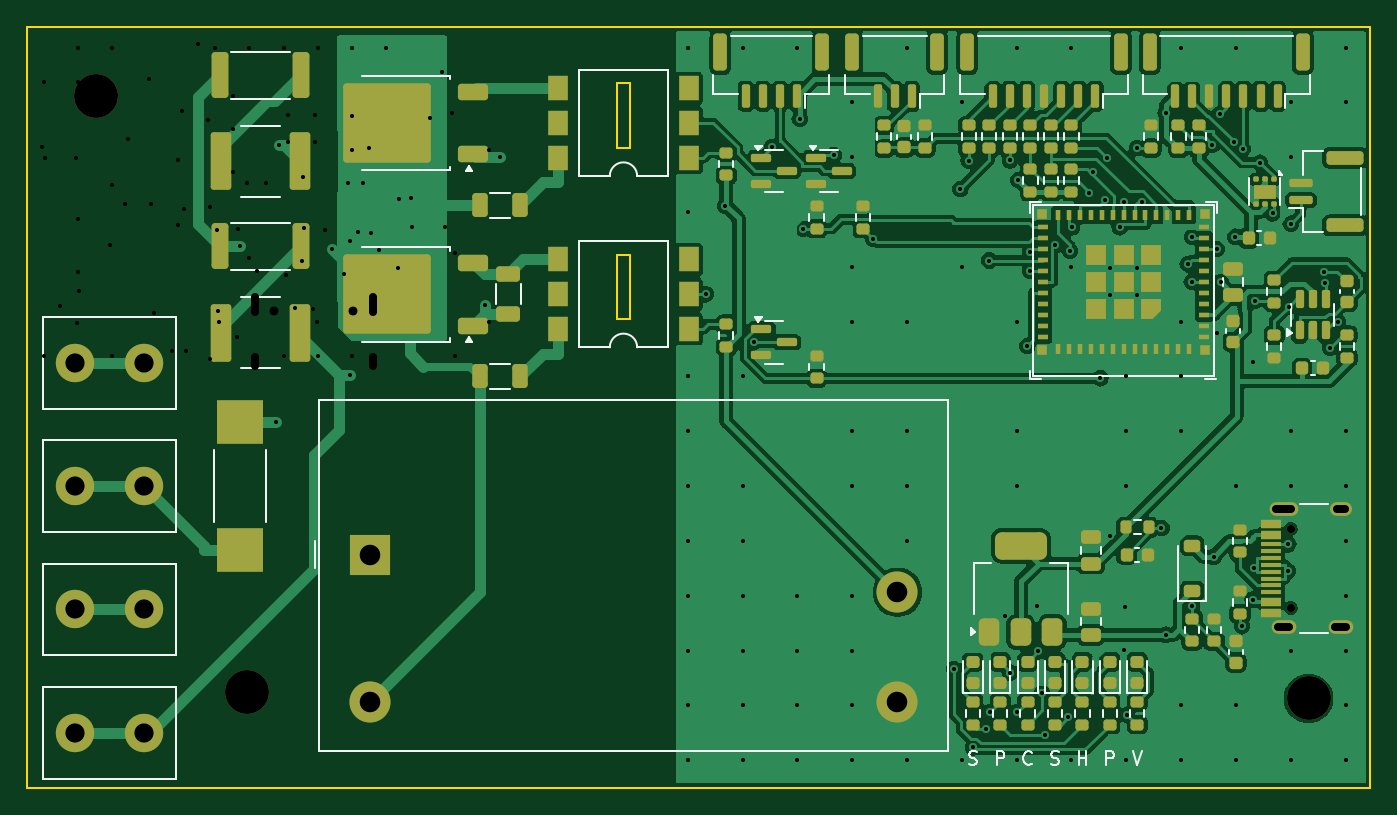
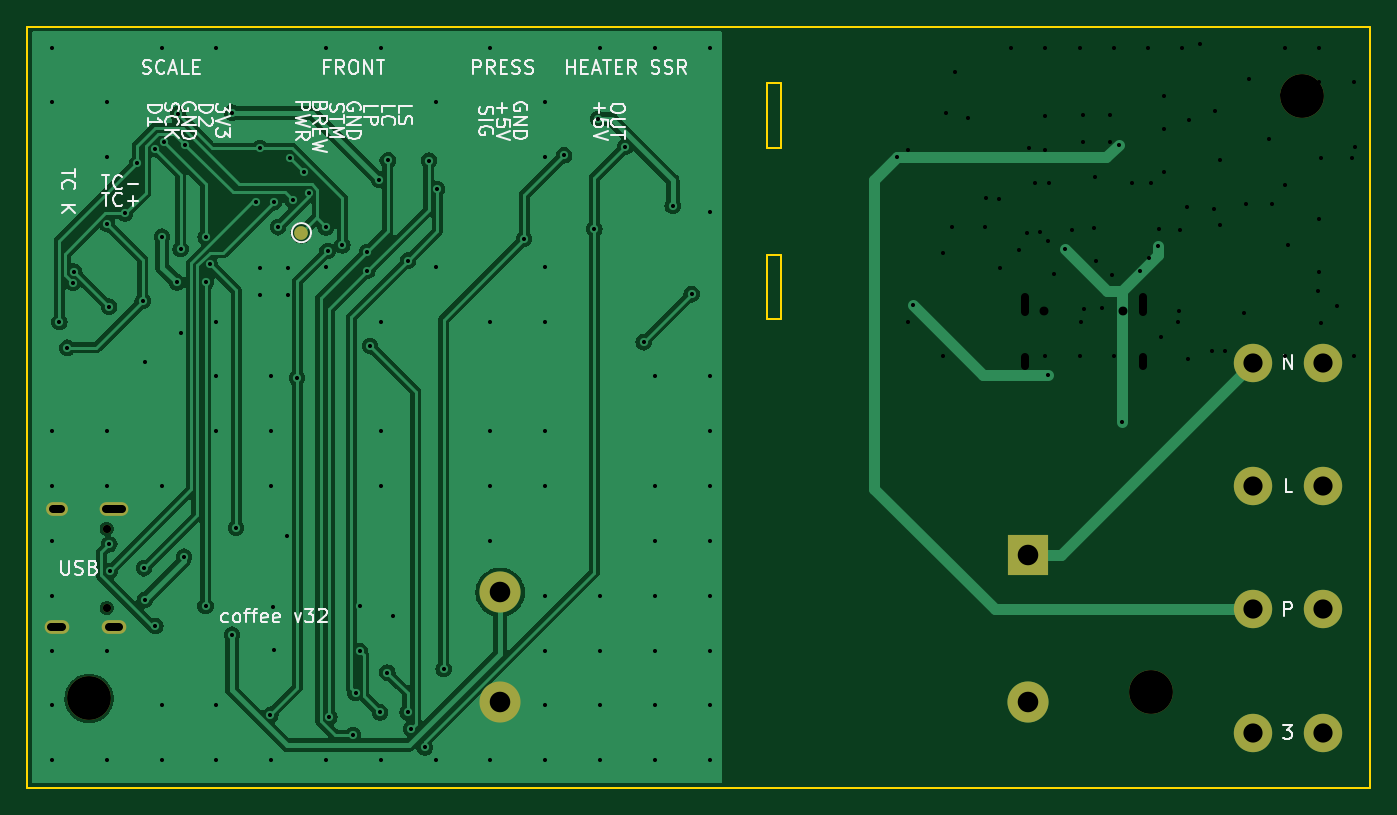
Circuit board: 12 layer files. Board 98.0 x 55.5 mm.
- bottom_copper: coffee-controller-120v-B_Cu.gbl (78878 bytes)
- bottom_mask: coffee-controller-120v-B_Mask.gbs (1459 bytes)
- paste: coffee-controller-120v-B_Paste.gbp (493 bytes)
- bottom_silk: coffee-controller-120v-B_Silkscreen.gbo (41033 bytes)
- outline: coffee-controller-120v-Edge_Cuts.gm1 (1031 bytes)
- top_copper: coffee-controller-120v-F_Cu.gtl (209374 bytes)
- top_mask: coffee-controller-120v-F_Mask.gts (13088 bytes)
- paste: coffee-controller-120v-F_Paste.gtp (12612 bytes)
- top_silk: coffee-controller-120v-F_Silkscreen.gto (17995 bytes)
- drill: coffee-controller-120v-NPTH.drl (487 bytes)
- drill: coffee-controller-120v-PTH.drl (3067 bytes)
- drill: coffee-controller-120v.drl (1870 bytes)

=== bottom_copper: coffee-controller-120v-B_Cu.gbl (78878 bytes, source omitted) ===
=== bottom_mask: coffee-controller-120v-B_Mask.gbs ===
%TF.GenerationSoftware,KiCad,Pcbnew,7.0.11+dfsg-1build4*%
%TF.CreationDate,2026-11-06T04:04:11-08:00*%
%TF.ProjectId,coffee-controller-120v,636f6666-6565-42d6-936f-6e74726f6c6c,rev?*%
%TF.SameCoordinates,Original*%
%TF.FileFunction,Soldermask,Bot*%
%TF.FilePolarity,Negative*%
%FSLAX46Y46*%
G04 Gerber Fmt 4.6, Leading zero omitted, Abs format (unit mm)*
G04 Created by KiCad (PCBNEW 7.0.11+dfsg-1build4) date 2026-11-06 04:04:11*
%MOMM*%
%LPD*%
G01*
G04 APERTURE LIST*
%ADD10C,2.800000*%
%ADD11C,3.200000*%
%ADD12C,0.600000*%
%ADD13O,1.800000X1.000000*%
%ADD14O,2.100000X1.000000*%
%ADD15O,1.600000X1.000000*%
%ADD16R,3.000000X3.000000*%
%ADD17C,3.000000*%
%ADD18C,1.000000*%
G04 APERTURE END LIST*
D10*
%TO.C,J13*%
X3460000Y-33500000D03*
X8540000Y-33500000D03*
%TD*%
D11*
%TO.C,H3*%
X5000000Y-5000000D03*
%TD*%
D12*
%TO.C,J4*%
X92210000Y-42390000D03*
X92210000Y-36610000D03*
D13*
X91680000Y-43820000D03*
X95860000Y-43820000D03*
D14*
X91680000Y-35180000D03*
D15*
X95860000Y-35180000D03*
%TD*%
D10*
%TO.C,J12*%
X3460000Y-24500000D03*
X8540000Y-24500000D03*
%TD*%
%TO.C,J14*%
X3460000Y-42500000D03*
X8540000Y-42500000D03*
%TD*%
%TO.C,J15*%
X3460000Y-51500000D03*
X8540000Y-51500000D03*
%TD*%
D11*
%TO.C,H1*%
X16000000Y-48500000D03*
%TD*%
D16*
%TO.C,PS1*%
X25000000Y-38500000D03*
D17*
X25000000Y-49250000D03*
X63500000Y-49250000D03*
X63500000Y-41250000D03*
%TD*%
D11*
%TO.C,H2*%
X93500000Y-49000000D03*
%TD*%
D18*
%TO.C,TP1*%
X78000000Y-15000000D03*
%TD*%
M02*

=== paste: coffee-controller-120v-B_Paste.gbp ===
%TF.GenerationSoftware,KiCad,Pcbnew,7.0.11+dfsg-1build4*%
%TF.CreationDate,2026-11-06T04:04:11-08:00*%
%TF.ProjectId,coffee-controller-120v,636f6666-6565-42d6-936f-6e74726f6c6c,rev?*%
%TF.SameCoordinates,Original*%
%TF.FileFunction,Paste,Bot*%
%TF.FilePolarity,Positive*%
%FSLAX46Y46*%
G04 Gerber Fmt 4.6, Leading zero omitted, Abs format (unit mm)*
G04 Created by KiCad (PCBNEW 7.0.11+dfsg-1build4) date 2026-11-06 04:04:11*
%MOMM*%
%LPD*%
G01*
G04 APERTURE LIST*
G04 APERTURE END LIST*
M02*

=== bottom_silk: coffee-controller-120v-B_Silkscreen.gbo (41033 bytes, source omitted) ===
=== outline: coffee-controller-120v-Edge_Cuts.gm1 ===
%TF.GenerationSoftware,KiCad,Pcbnew,7.0.11+dfsg-1build4*%
%TF.CreationDate,2026-11-06T04:04:11-08:00*%
%TF.ProjectId,coffee-controller-120v,636f6666-6565-42d6-936f-6e74726f6c6c,rev?*%
%TF.SameCoordinates,Original*%
%TF.FileFunction,Profile,NP*%
%FSLAX46Y46*%
G04 Gerber Fmt 4.6, Leading zero omitted, Abs format (unit mm)*
G04 Created by KiCad (PCBNEW 7.0.11+dfsg-1build4) date 2026-11-06 04:04:11*
%MOMM*%
%LPD*%
G01*
G04 APERTURE LIST*
%TA.AperFunction,Profile*%
%ADD10C,0.150000*%
%TD*%
G04 APERTURE END LIST*
D10*
X98000000Y-55500000D02*
X0Y-55500000D01*
X0Y-55500000D02*
X0Y0D01*
X43000000Y-21300000D02*
X43000000Y-16600000D01*
X43000000Y-4099999D02*
X44000000Y-4099999D01*
X98000000Y0D02*
X98000000Y-55500000D01*
X43000000Y-16600000D02*
X44000000Y-16600000D01*
X44000000Y-21300000D02*
X43000000Y-21300000D01*
X0Y0D02*
X98000000Y0D01*
X44000000Y-8800000D02*
X43000000Y-8800000D01*
X44000000Y-16600000D02*
X44000000Y-21300000D01*
X44000000Y-4099999D02*
X44000000Y-8800000D01*
X43000000Y-8800000D02*
X43000000Y-4099999D01*
M02*

=== top_copper: coffee-controller-120v-F_Cu.gtl (209374 bytes, source omitted) ===
=== top_mask: coffee-controller-120v-F_Mask.gts (13088 bytes, source omitted) ===
=== paste: coffee-controller-120v-F_Paste.gtp (12612 bytes, source omitted) ===
=== top_silk: coffee-controller-120v-F_Silkscreen.gto (17995 bytes, source omitted) ===
=== drill: coffee-controller-120v-NPTH.drl ===
M48
; DRILL file {KiCad 7.0.11+dfsg-1build4} date Fri Nov  6 04:04:12 2026
; FORMAT={-:-/ absolute / metric / decimal}
; #@! TF.CreationDate,2026-11-06T04:04:12-08:00
; #@! TF.GenerationSoftware,Kicad,Pcbnew,7.0.11+dfsg-1build4
; #@! TF.FileFunction,NonPlated,1,2,NPTH
FMAT,2
METRIC
; #@! TA.AperFunction,NonPlated,NPTH,ComponentDrill
T1C0.600
; #@! TA.AperFunction,NonPlated,NPTH,ComponentDrill
T2C3.200
%
G90
G05
T1
X92.21Y-36.61
X92.21Y-42.39
T2
X5.0Y-5.0
X16.0Y-48.5
X93.5Y-49.0
M30

=== drill: coffee-controller-120v-PTH.drl ===
M48
; DRILL file {KiCad 7.0.11+dfsg-1build4} date Fri Nov  6 04:04:12 2026
; FORMAT={-:-/ absolute / metric / decimal}
; #@! TF.CreationDate,2026-11-06T04:04:12-08:00
; #@! TF.GenerationSoftware,Kicad,Pcbnew,7.0.11+dfsg-1build4
; #@! TF.FileFunction,Plated,1,2,PTH
FMAT,2
METRIC
; #@! TA.AperFunction,Plated,PTH,ViaDrill
T1C0.300
; #@! TA.AperFunction,Plated,PTH,ComponentDrill
T2C0.600
; #@! TA.AperFunction,Plated,PTH,ComponentDrill
T3C1.400
; #@! TA.AperFunction,Plated,PTH,ComponentDrill
T4C1.500
%
G90
G05
T1
X15.485Y-15.98
X18.117Y-28.825
X18.344Y-8.595
X22.243Y-16.23
X23.534Y-25.363
X33.358Y-20.289
X34.496Y-9.499
X48.2Y-1.5
X48.2Y-13.5
X48.2Y-25.5
X48.2Y-29.5
X48.2Y-33.5
X48.2Y-37.5
X48.2Y-41.5
X48.2Y-45.5
X48.2Y-49.5
X48.2Y-53.5
X49.527Y-19.5
X50.904Y-13.038
X52.2Y-1.5
X52.2Y-25.5
X52.2Y-33.5
X52.2Y-37.5
X52.2Y-41.5
X52.2Y-45.5
X52.2Y-49.5
X52.2Y-53.5
X53.027Y-23.0
X54.366Y-8.746
X56.2Y-1.5
X56.2Y-41.5
X56.2Y-45.5
X56.2Y-49.5
X56.2Y-53.5
X56.365Y-6.708
X56.621Y-14.725
X58.835Y-9.362
X60.2Y-5.5
X60.2Y-9.5
X60.2Y-17.5
X60.2Y-21.5
X60.2Y-29.5
X60.2Y-33.5
X60.2Y-41.5
X60.2Y-45.5
X60.2Y-49.5
X60.2Y-53.5
X61.745Y-15.47
X64.2Y-1.5
X64.2Y-21.5
X64.2Y-29.5
X64.2Y-33.5
X64.2Y-37.5
X64.2Y-53.5
X67.62Y-46.84
X68.09Y-11.813
X68.2Y-5.5
X68.2Y-17.5
X68.2Y-53.5
X68.7Y-9.736
X69.006Y-52.572
X69.978Y-51.203
X70.214Y-17.034
X70.254Y-50.021
X71.348Y-42.993
X71.699Y-9.729
X71.721Y-47.109
X72.2Y-1.5
X72.2Y-21.5
X72.2Y-29.5
X72.2Y-33.5
X72.2Y-53.5
X72.253Y-50.022
X72.328Y-11.155
X72.982Y-23.268
X73.189Y-17.8
X73.197Y-16.401
X73.701Y-42.233
X73.75Y-45.563
X74.052Y-48.586
X74.25Y-51.667
X75.009Y-15.935
X75.956Y-50.371
X76.096Y-16.345
X76.2Y-1.5
X76.2Y-17.5
X76.2Y-53.5
X76.23Y-14.616
X77.466Y-12.118
X77.802Y-10.577
X78.308Y-25.625
X78.647Y-12.641
X78.801Y-9.573
X79.013Y-17.613
X79.013Y-19.587
X79.031Y-37.146
X79.713Y-14.603
X80.0Y-45.474
X80.033Y-12.79
X80.105Y-42.298
X80.2Y-25.5
X80.2Y-29.5
X80.2Y-33.5
X80.2Y-53.5
X80.261Y-50.186
X80.987Y-17.613
X80.987Y-19.587
X81.005Y-8.825
X81.313Y-12.764
X82.769Y-36.56
X83.064Y-44.35
X83.066Y-6.244
X84.2Y-1.5
X84.2Y-21.5
X84.2Y-25.5
X84.2Y-29.5
X84.2Y-49.5
X84.2Y-53.5
X84.686Y-17.294
X84.98Y-18.6
X84.997Y-15.329
X85.0Y-42.241
X86.478Y-8.604
X86.575Y-38.656
X86.82Y-16.2
X86.82Y-22.318
X87.021Y-6.361
X87.087Y-18.636
X88.056Y-8.39
X88.165Y-15.296
X88.2Y-1.5
X88.2Y-33.5
X88.2Y-49.5
X88.2Y-53.5
X88.656Y-43.732
X88.682Y-8.897
X89.417Y-41.785
X89.441Y-24.438
X89.501Y-39.5
X89.578Y-19.996
X89.964Y-9.898
X90.874Y-13.598
X91.996Y-39.7
X92.022Y-37.75
X92.042Y-20.392
X92.2Y-5.5
X92.2Y-9.5
X92.2Y-29.5
X92.2Y-33.5
X92.2Y-45.5
X92.2Y-53.5
X92.201Y-14.349
X94.596Y-17.838
X94.679Y-18.679
X95.083Y-23.401
X95.666Y-21.543
X96.2Y-1.5
X96.2Y-5.5
X96.2Y-29.5
X96.2Y-33.5
X96.2Y-37.5
X96.2Y-41.5
X96.2Y-45.5
X96.2Y-49.5
X96.2Y-53.5
T3
X3.46Y-24.5
X3.46Y-33.5
X3.46Y-42.5
X3.46Y-51.5
X8.54Y-24.5
X8.54Y-33.5
X8.54Y-42.5
X8.54Y-51.5
T4
X25.0Y-38.5
X25.0Y-49.25
X63.5Y-41.25
X63.5Y-49.25
T2
X91.13Y-35.18G85X92.23Y-35.18
G05
X91.28Y-43.82G85X92.08Y-43.82
G05
X95.56Y-35.18G85X96.16Y-35.18
G05
X95.46Y-43.82G85X96.26Y-43.82
G05
M30

=== drill: coffee-controller-120v.drl ===
M48
; DRILL file {KiCad 7.0.11+dfsg-1build4} date Wed Nov  4 03:43:02 2026
; FORMAT={-:-/ absolute / metric / decimal}
; #@! TF.CreationDate,2026-11-04T03:43:02-08:00
; #@! TF.GenerationSoftware,Kicad,Pcbnew,7.0.11+dfsg-1build4
; #@! TF.FileFunction,MixedPlating,1,2
FMAT,2
METRIC
; #@! TA.AperFunction,Plated,PTH,ViaDrill
T1C0.300
; #@! TA.AperFunction,Plated,PTH,ComponentDrill
T2C0.600
; #@! TA.AperFunction,NonPlated,NPTH,ComponentDrill
T3C0.650
%
G90
G05
T1
X1.067Y-8.717
X1.2Y-4.0
X1.2Y-24.0
X1.305Y-9.522
X2.407Y-20.386
X3.552Y-9.522
X3.614Y-21.563
X3.7Y-1.5
X3.7Y-4.0
X3.7Y-14.0
X3.703Y-17.879
X3.792Y-19.232
X5.213Y-6.382
X5.998Y-15.887
X6.2Y-1.5
X6.2Y-11.5
X6.2Y-24.0
X6.457Y-4.95
X7.124Y-12.874
X7.341Y-8.188
X8.854Y-3.758
X9.045Y-12.907
X9.217Y-20.847
X10.578Y-23.67
X10.962Y-14.409
X10.97Y-9.713
X11.285Y-6.125
X11.391Y-13.246
X11.557Y-23.627
X12.448Y-1.2
X13.18Y-6.776
X13.285Y-24.252
X13.351Y-13.136
X13.7Y-1.5
X13.852Y-14.83
X13.915Y-20.712
X13.983Y-21.517
X15.018Y-7.4
X15.027Y-5.0
X15.029Y-10.581
X15.274Y-22.617
X15.379Y-14.75
X16.0Y-11.384
X16.167Y-16.824
X16.2Y-1.5
X16.783Y-17.778
X17.399Y-11.397
X18.7Y-1.5
X18.7Y-24.0
X18.856Y-18.076
X19.012Y-6.412
X19.012Y-8.387
X19.53Y-20.534
X20.029Y-17.106
X20.091Y-10.963
X20.146Y-14.671
X20.872Y-20.554
X20.988Y-6.412
X20.988Y-8.387
X21.113Y-21.505
X21.2Y-1.5
X21.2Y-24.0
X21.749Y-14.826
X23.087Y-18.003
X23.421Y-11.39
X23.522Y-15.575
X23.7Y-1.5
X23.7Y-6.5
X23.7Y-9.0
X23.7Y-24.0
X24.095Y-14.967
X24.455Y-11.39
X24.916Y-8.805
X25.053Y-15.044
X25.65Y-16.235
X26.2Y-1.5
X27.03Y-17.6
X27.089Y-12.556
X28.024Y-12.462
X28.075Y-14.593
X29.359Y-6.609
X30.266Y-3.28
X30.488Y-14.575
X30.977Y-6.266
X31.2Y-16.5
X31.2Y-24.0
X33.7Y-9.0
X33.7Y-21.5
T3
X18.01Y-20.75
X23.79Y-20.75
T2
X16.58Y-19.67G85X16.58Y-20.77
G05
X16.58Y-24.1G85X16.58Y-24.7
G05
X25.22Y-19.67G85X25.22Y-20.77
G05
X25.22Y-24.1G85X25.22Y-24.7
G05
M30
